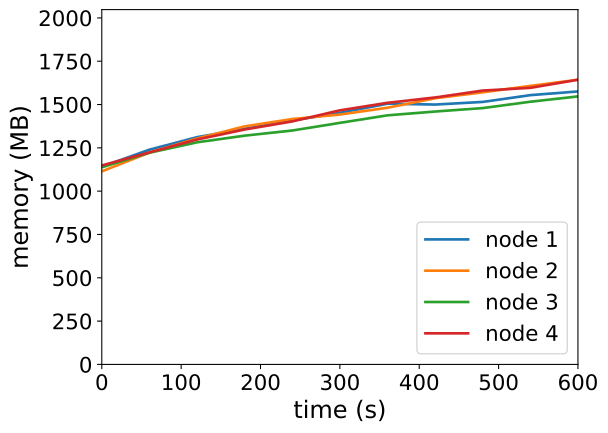

The table this chart was drawn from, first rows:
timestamp, ppgcc-m02_pod_amount, ppgcc-m02_memory, ppgcc-m02_cpu, ppgcc-m03_pod_amount, ppgcc-m03_memory, ppgcc-m03_cpu, ppgcc-m04_pod_amount, ppgcc-m04_memory, ppgcc-m04_cpu, ppgcc-m05_pod_amount, ppgcc-m05_memory, ppgcc-m05_cpu
0, 5, 1168416, 116625076, 5, 1140912, 107631720, 5, 1165260, 115303258, 5, 1175904, 186539300
60, 5, 1269264, 251344732, 5, 1252056, 347986941, 5, 1251060, 192598656, 5, 1253124, 368320892
120, 5, 1343184, 351562055, 5, 1335216, 476660110, 5, 1312836, 325306269, 5, 1329288, 583598822
180, 5, 1392420, 537449081, 5, 1407024, 638233671, 5, 1352172, 410911203, 5, 1388424, 745389514
240, 5, 1441524, 606065855, 5, 1450452, 787530406, 5, 1382532, 472612560, 5, 1436340, 928502291
300, 5, 1487064, 782781435, 5, 1476984, 861838968, 5, 1427808, 625106029, 5, 1501812, 1057991583
360, 5, 1541184, 843546616, 5, 1517112, 1008165743, 5, 1472292, 690507526, 5, 1546296, 1213610754
420, 5, 1535904, 951079188, 5, 1573344, 1155882413, 5, 1494732, 785665195, 5, 1577844, 1394796151
480, 5, 1551480, 1000560981, 5, 1608324, 1267536877, 5, 1515060, 838567458, 5, 1618632, 1424612456
540, 5, 1591608, 1069475619, 5, 1646340, 1355405223, 5, 1552680, 954397229, 5, 1634736, 1580290679
600, 5, 1613388, 1117151430, 5, 1682640, 1466574892, 5, 1584096, 1031284539, 5, 1682784, 1665768115
